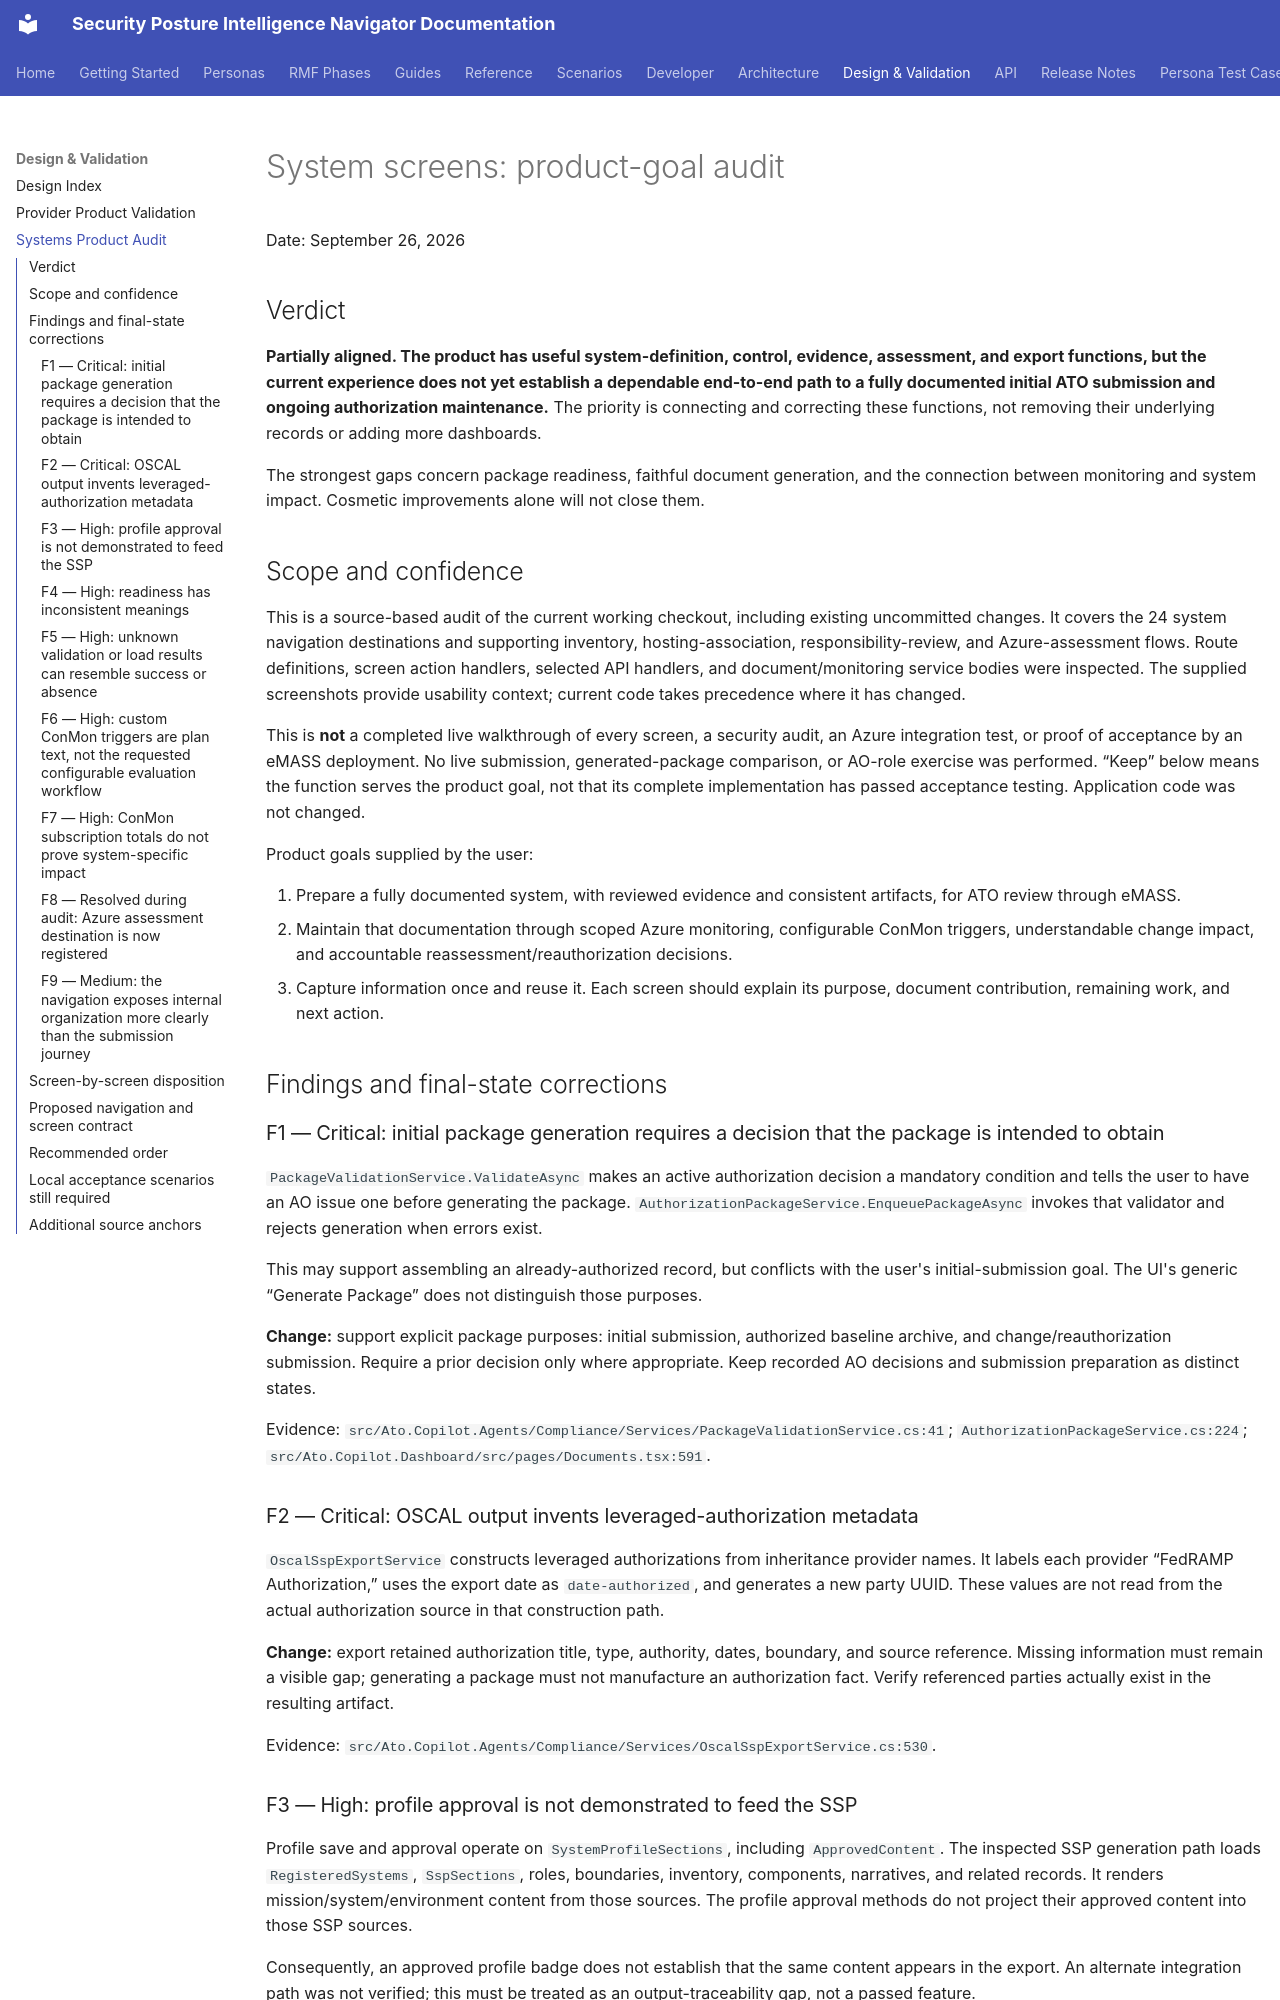

repository: azurenoops/spin_agent · page: design/system-product-goal-audit-2026-09-26.html · generator: mkdocs

# System screens: product-goal audit

Date: September 26, 2026

## Verdict

**Partially aligned. The product has useful system-definition, control, evidence, assessment, and export functions, but the current experience does not yet establish a dependable end-to-end path to a fully documented initial ATO submission and ongoing authorization maintenance.** The priority is connecting and correcting these functions, not removing their underlying records or adding more dashboards.

The strongest gaps concern package readiness, faithful document generation, and the connection between monitoring and system impact. Cosmetic improvements alone will not close them.

## Scope and confidence

This is a source-based audit of the current working checkout, including existing uncommitted changes. It covers the 24 system navigation destinations and supporting inventory, hosting-association, responsibility-review, and Azure-assessment flows. Route definitions, screen action handlers, selected API handlers, and document/monitoring service bodies were inspected. The supplied screenshots provide usability context; current code takes precedence where it has changed.

This is **not** a completed live walkthrough of every screen, a security audit, an Azure integration test, or proof of acceptance by an eMASS deployment. No live submission, generated-package comparison, or AO-role exercise was performed. “Keep” below means the function serves the product goal, not that its complete implementation has passed acceptance testing. Application code was not changed.

Product goals supplied by the user:

1. Prepare a fully documented system, with reviewed evidence and consistent artifacts, for ATO review through eMASS.
2. Maintain that documentation through scoped Azure monitoring, configurable ConMon triggers, understandable change impact, and accountable reassessment/reauthorization decisions.
3. Capture information once and reuse it. Each screen should explain its purpose, document contribution, remaining work, and next action.

## Findings and final-state corrections

### F1 — Critical: initial package generation requires a decision that the package is intended to obtain

`PackageValidationService.ValidateAsync` makes an active authorization decision a mandatory condition and tells the user to have an AO issue one before generating the package. `AuthorizationPackageService.EnqueuePackageAsync` invokes that validator and rejects generation when errors exist.

This may support assembling an already-authorized record, but conflicts with the user's initial-submission goal. The UI's generic “Generate Package” does not distinguish those purposes.

**Change:** support explicit package purposes: initial submission, authorized baseline archive, and change/reauthorization submission. Require a prior decision only where appropriate. Keep recorded AO decisions and submission preparation as distinct states.

Evidence: `src/Ato.Copilot.Agents/Compliance/Services/PackageValidationService.cs:41`; `AuthorizationPackageService.cs:224`; `src/Ato.Copilot.Dashboard/src/pages/Documents.tsx:591`.

### F2 — Critical: OSCAL output invents leveraged-authorization metadata

`OscalSspExportService` constructs leveraged authorizations from inheritance provider names. It labels each provider “FedRAMP Authorization,” uses the export date as `date-authorized`, and generates a new party UUID. These values are not read from the actual authorization source in that construction path.

**Change:** export retained authorization title, type, authority, dates, boundary, and source reference. Missing information must remain a visible gap; generating a package must not manufacture an authorization fact. Verify referenced parties actually exist in the resulting artifact.

Evidence: `src/Ato.Copilot.Agents/Compliance/Services/OscalSspExportService.cs:530`.

### F3 — High: profile approval is not demonstrated to feed the SSP

Profile save and approval operate on `SystemProfileSections`, including `ApprovedContent`. The inspected SSP generation path loads `RegisteredSystems`, `SspSections`, roles, boundaries, inventory, components, narratives, and related records. It renders mission/system/environment content from those sources. The profile approval methods do not project their approved content into those SSP sources.

Consequently, an approved profile badge does not establish that the same content appears in the export. An alternate integration path was not verified; this must be treated as an output-traceability gap, not a passed feature.

**Change:** define one explicit mapping from each reviewed profile field and child record to the document/export field. Display “Used in…” and a preview of the generated section. Preserve the approved version when a new draft is edited.

Evidence: `src/Ato.Copilot.Agents/Compliance/Services/SystemProfileService.cs:185`, `:395`, `:462`; `SspService.cs:484`, `:650`; `src/Ato.Copilot.Dashboard/src/pages/SystemProfile.tsx`.
